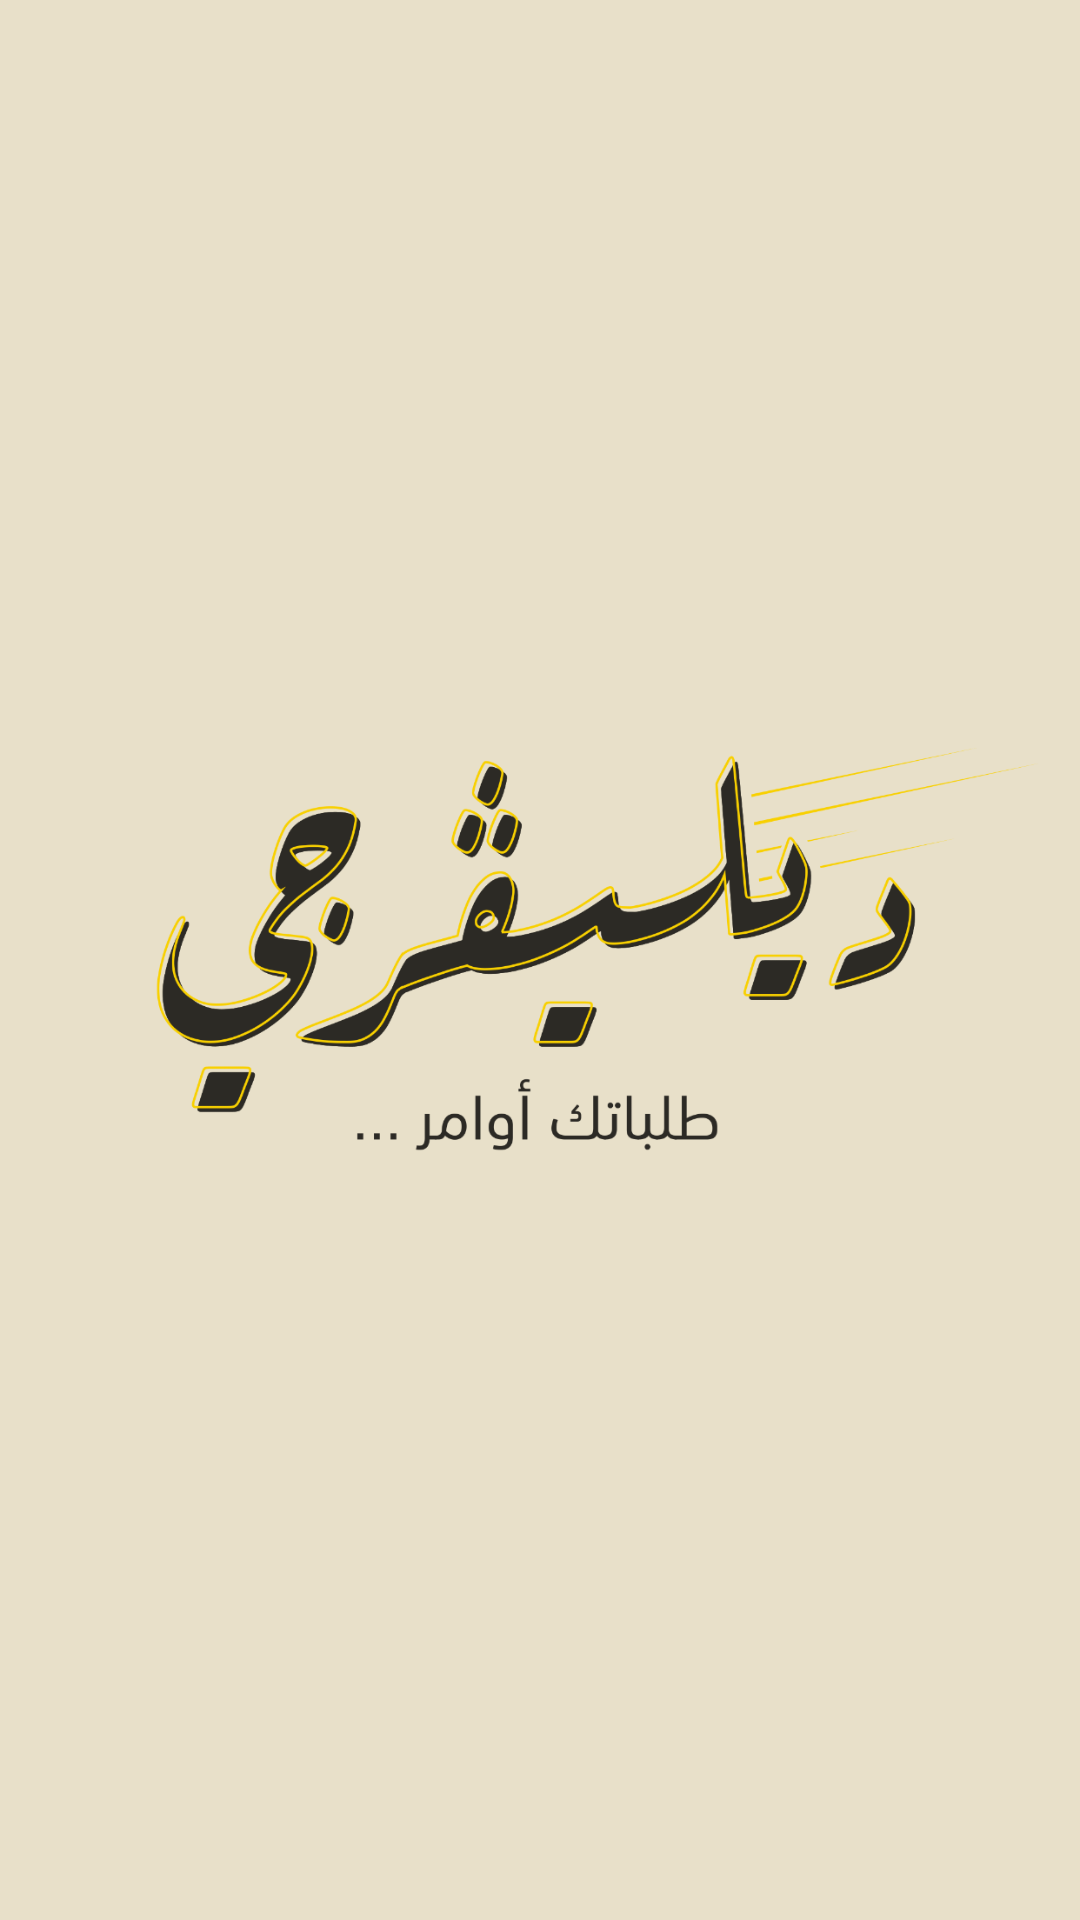

Produce the Android XML layout that renders to this screen, including the resource entries it uses.
<!-- AndroidManifest.xml: application theme AppTheme -->
<!-- res/layout/toolbar_back_button.xml -->
<?xml version="1.0" encoding="utf-8"?>
<androidx.constraintlayout.widget.ConstraintLayout xmlns:android="http://schemas.android.com/apk/res/android"
    xmlns:app="http://schemas.android.com/apk/res-auto"
    android:layout_width="match_parent"
    android:layout_height="@dimen/xlarge_margin"
    android:layoutDirection="ltr"
    android:background="@color/colorPrimaryDark">

    <ImageView
        android:id="@+id/iv_back"
        android:layout_width="wrap_content"
        android:layout_height="match_parent"
        android:padding="@dimen/small_margin"
        android:src="@drawable/ic_arrow_back"
        app:layout_constraintBottom_toBottomOf="parent"
        app:layout_constraintStart_toStartOf="parent"
        app:layout_constraintTop_toTopOf="parent" />

    <ImageView
        android:layout_width="wrap_content"
        android:layout_height="wrap_content"
        android:layout_gravity="center"
        android:src="@drawable/logo_img"
        app:layout_constraintBottom_toBottomOf="parent"
        app:layout_constraintEnd_toEndOf="parent"
        app:layout_constraintStart_toStartOf="parent"
        app:layout_constraintTop_toTopOf="parent" />

</androidx.constraintlayout.widget.ConstraintLayout>
<!-- resources referenced by this layout -->
<resources>
  <color name="colorPrimaryDark">#E8E0C9</color>
  <dimen name="small_margin">7dp</dimen>
  <dimen name="xlarge_margin">50dp</dimen>
  <!-- drawable logo_img: png bitmap (drawable-hdpi, 52598 bytes) -->
  <style name="AppTheme" parent="Theme.AppCompat.Light.NoActionBar">
          
          <item name="colorPrimary">@color/colorPrimary</item>
          <item name="colorPrimaryDark">@color/colorPrimaryDark</item>
          <item name="colorAccent">@color/colorAccent</item>
          <item name="android:windowDisablePreview">true</item>
          <item name="android:windowSoftInputMode">adjustPan|adjustResize</item>
          <item name="bottomSheetDialogTheme">@style/AppBottomSheetDialogTheme</item>
      </style>
  <color name="colorPrimary">#FFFFFF</color>
  <color name="colorAccent">#0B0B0B</color>
  <style name="AppBottomSheetDialogTheme" parent="Theme.Design.Light.BottomSheetDialog">
          <item name="bottomSheetStyle">@style/AppModalStyle</item>
      </style>
  <style name="AppModalStyle" parent="Widget.Design.BottomSheet.Modal">
          <item name="android:background">@drawable/dark_bottom_shape</item>
      </style>
  <!-- drawable dark_bottom_shape (drawable) -->
  <?xml version="1.0" encoding="utf-8"?>
  <shape xmlns:android="http://schemas.android.com/apk/res/android">
      <solid android:color="@color/LightGradient"/>
      <corners
          android:topRightRadius="@dimen/large_margin"
          android:topLeftRadius="@dimen/large_margin"/>
  </shape>
  <color name="LightGradient">#FDC21A</color>
  <dimen name="large_margin">32dp</dimen>
</resources>
